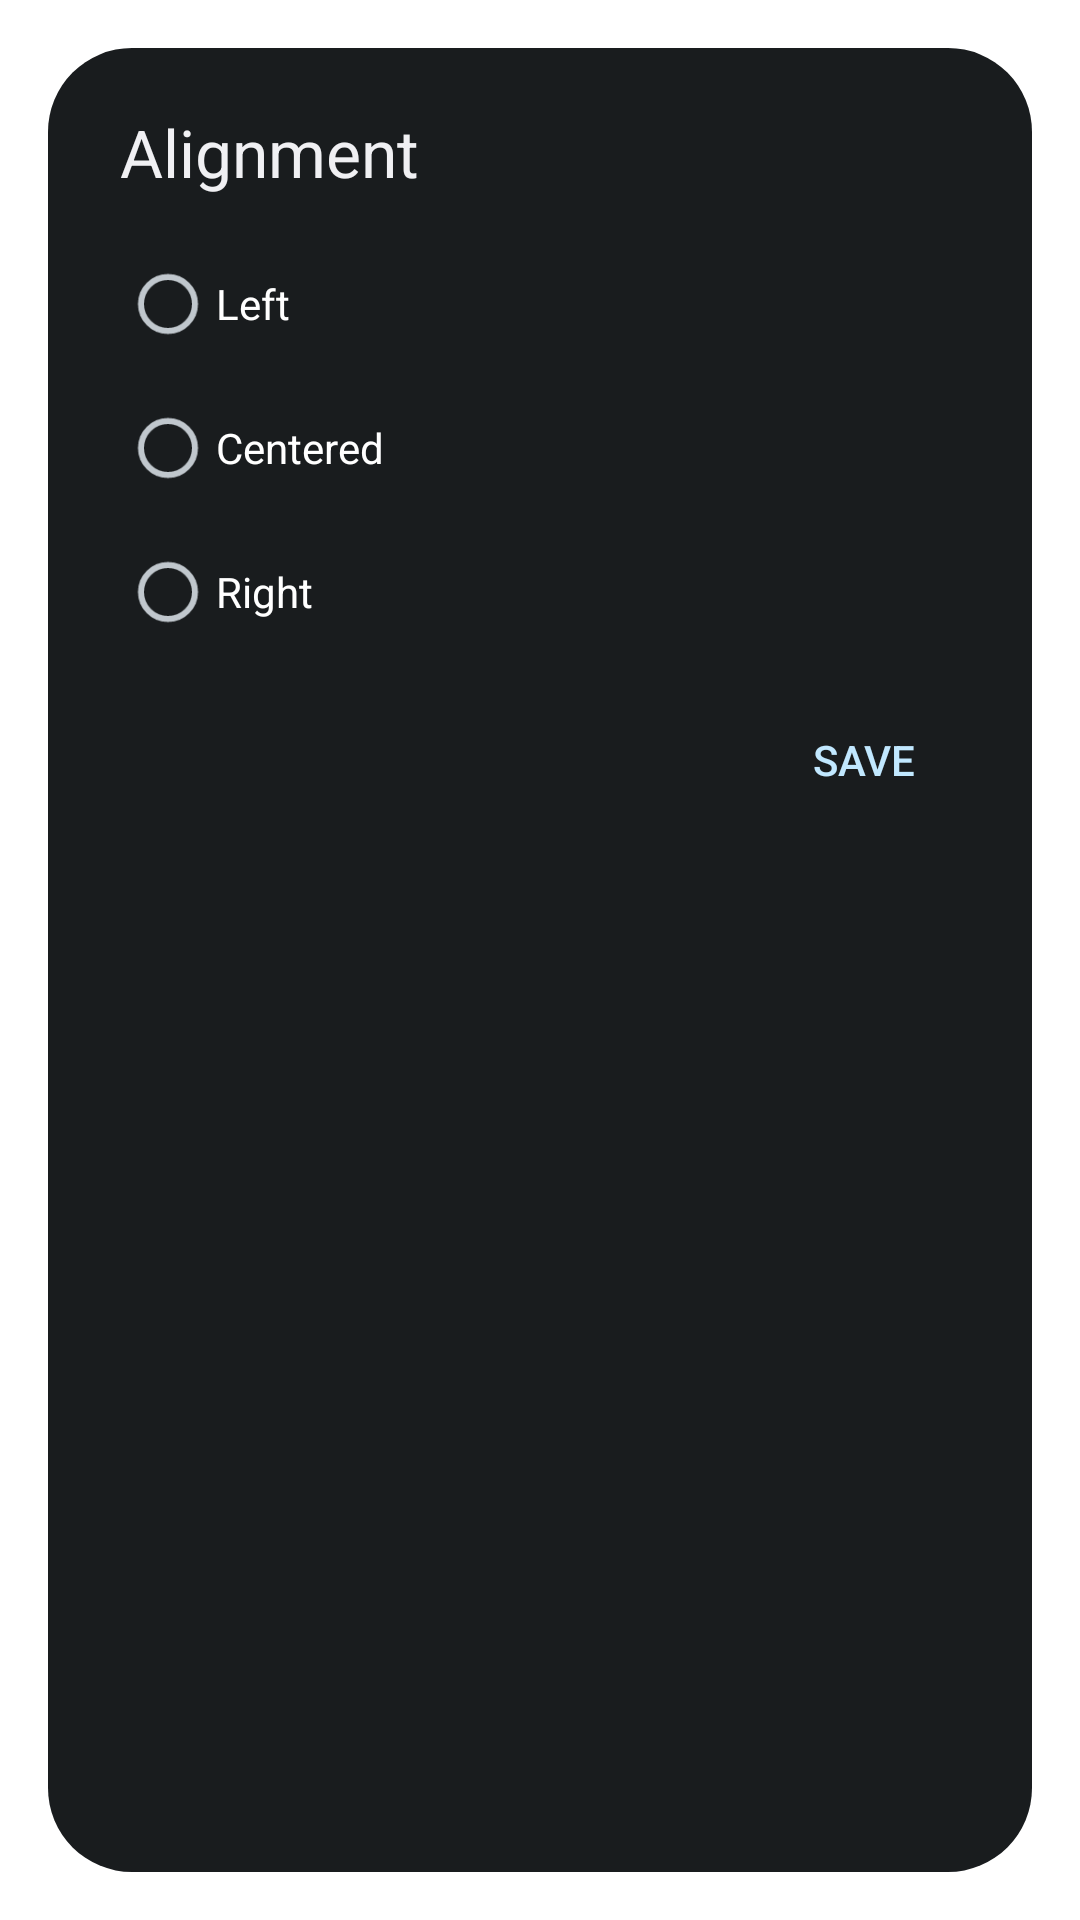

Produce the Android XML layout that renders to this screen, including the resource entries it uses.
<!-- AndroidManifest.xml: activity theme android:Theme.DeviceDefault.Dialog.NoActionBar -->
<!-- res/layout/widget_config.xml -->
<?xml version="1.0" encoding="utf-8"?>
<LinearLayout xmlns:android="http://schemas.android.com/apk/res/android"
    android:layout_width="wrap_content"
    android:layout_height="wrap_content"
    android:minWidth="280dp"
    android:orientation="vertical"
    android:paddingStart="24dp"
    android:paddingTop="20dp"
    android:paddingEnd="24dp"
    android:paddingBottom="8dp">

    <TextView
        android:id="@+id/widget_config_title"
        android:layout_width="wrap_content"
        android:layout_height="wrap_content"
        android:text="@string/widget_config_title"
        android:textAppearance="?android:attr/textAppearanceLarge" />

    <RadioGroup
        android:id="@+id/widget_align_group"
        android:layout_width="match_parent"
        android:layout_height="wrap_content"
        android:layout_marginTop="12dp"
        android:orientation="vertical">

        <RadioButton
            android:id="@+id/widget_align_start"
            android:layout_width="match_parent"
            android:layout_height="wrap_content"
            android:minHeight="48dp"
            android:text="@string/widget_align_start" />

        <RadioButton
            android:id="@+id/widget_align_center"
            android:layout_width="match_parent"
            android:layout_height="wrap_content"
            android:minHeight="48dp"
            android:text="@string/widget_align_center" />

        <RadioButton
            android:id="@+id/widget_align_end"
            android:layout_width="match_parent"
            android:layout_height="wrap_content"
            android:minHeight="48dp"
            android:text="@string/widget_align_end" />
    </RadioGroup>

    <Button
        android:id="@+id/widget_config_save"
        style="?android:attr/buttonBarButtonStyle"
        android:layout_width="wrap_content"
        android:layout_height="wrap_content"
        android:layout_gravity="end"
        android:layout_marginTop="8dp"
        android:text="@string/widget_config_save" />
</LinearLayout>
<!-- resources referenced by this layout -->
<resources>
  <string name="widget_align_center">Centered</string>
  <string name="widget_align_end">Right</string>
  <string name="widget_align_start">Left</string>
  <string name="widget_config_save">Save</string>
  <string name="widget_config_title">Alignment</string>
</resources>
